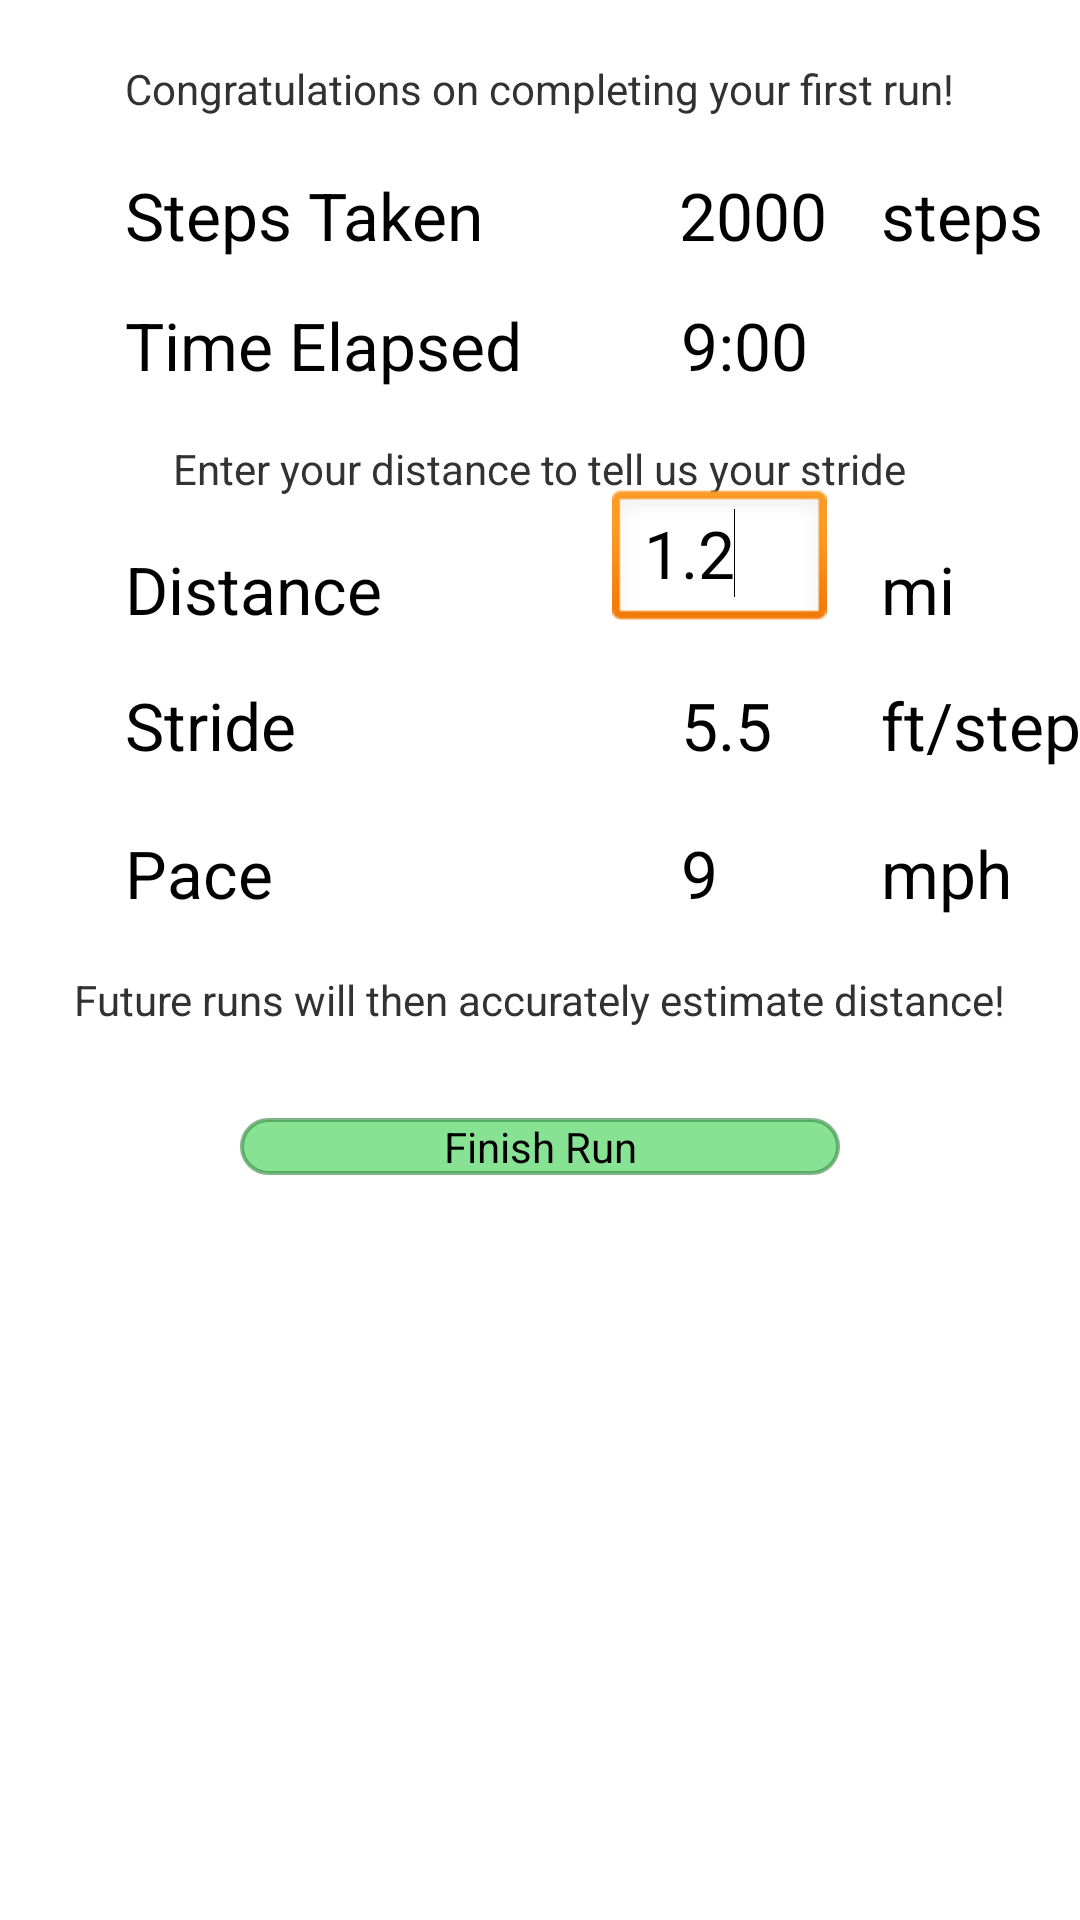

Here is an Android app screen rendered from its layout file. Give the layout XML and the strings, colors and styles it references.
<!-- AndroidManifest.xml: application theme AppTheme -->
<!-- res/layout/activity_calibration_page.xml -->
<RelativeLayout xmlns:android="http://schemas.android.com/apk/res/android"
    xmlns:tools="http://schemas.android.com/tools"
    android:layout_width="match_parent"
    android:layout_height="match_parent"
    android:paddingBottom="@dimen/activity_vertical_margin"
    android:paddingLeft="@dimen/activity_horizontal_margin"
    android:paddingRight="@dimen/activity_horizontal_margin"
    android:paddingTop="@dimen/activity_vertical_margin"
    tools:context=".CalibrationPage" >

    <TextView
        android:id="@+id/textView1"
        android:layout_width="wrap_content"
        android:layout_height="wrap_content"
        android:layout_alignParentTop="true"
        android:layout_centerHorizontal="true"
        android:layout_marginTop="20dp"
        android:text="Congratulations on completing your first run!" />

    <TextView
        android:id="@+id/textView2"
        android:layout_width="wrap_content"
        android:layout_height="wrap_content"
        android:layout_alignLeft="@+id/textView1"
        android:layout_below="@+id/textView1"
        android:layout_marginTop="18dp"
        android:text="Steps Taken"
        android:textAppearance="?android:attr/textAppearanceLarge" />

    <TextView
        android:id="@+id/textView5"
        android:layout_width="wrap_content"
        android:layout_height="wrap_content"
        android:layout_below="@+id/textView3"
        android:layout_centerHorizontal="true"
        android:layout_marginTop="17dp"
        android:text="Enter your distance to tell us your stride" />

    <TextView
        android:id="@+id/textView3"
        android:layout_width="wrap_content"
        android:layout_height="wrap_content"
        android:layout_alignLeft="@+id/textView2"
        android:layout_below="@+id/textView2"
        android:layout_marginTop="14dp"
        android:text="Time Elapsed"
        android:textAppearance="?android:attr/textAppearanceLarge" />

    <TextView
        android:id="@+id/textView4"
        android:layout_width="wrap_content"
        android:layout_height="wrap_content"
        android:layout_alignLeft="@+id/textView3"
        android:layout_below="@+id/textView5"
        android:layout_marginTop="16dp"
        android:text="Distance"
        android:textAppearance="?android:attr/textAppearanceLarge" />

    <TextView
        android:id="@+id/textView6"
        android:layout_width="wrap_content"
        android:layout_height="wrap_content"
        android:layout_alignLeft="@+id/textView4"
        android:layout_below="@+id/textView4"
        android:layout_marginTop="16dp"
        android:text="Stride"
        android:textAppearance="?android:attr/textAppearanceLarge" />

    <TextView
        android:id="@+id/textView7"
        android:layout_width="wrap_content"
        android:layout_height="wrap_content"
        android:layout_alignLeft="@+id/textView6"
        android:layout_below="@+id/textView6"
        android:layout_marginTop="20dp"
        android:text="Pace"
        android:textAppearance="?android:attr/textAppearanceLarge" />

    <TextView
        android:id="@+id/textView8"
        android:layout_width="wrap_content"
        android:layout_height="wrap_content"
        android:layout_below="@+id/textView7"
        android:layout_centerHorizontal="true"
        android:layout_marginTop="18dp"
        android:text="Future runs will then accurately estimate distance!" />

    <Button
        android:id="@+id/finishButton"
        android:layout_width="200dp"
        android:layout_height="wrap_content"
        android:layout_below="@+id/textView8"
        android:layout_centerHorizontal="true"
        android:layout_marginTop="30dp"
        android:background="@drawable/rounded_button"
        android:text="Finish Run"
        android:onClick="finishRun" />

    <TextView
        android:id="@+id/textView10"
        android:layout_width="wrap_content"
        android:layout_height="wrap_content"
        android:layout_alignBaseline="@+id/textView6"
        android:layout_alignBottom="@+id/textView6"
        android:layout_alignParentRight="true"
        android:text="ft/step"
        android:textAppearance="?android:attr/textAppearanceLarge" />

    <TextView
        android:id="@+id/textView9"
        android:layout_width="wrap_content"
        android:layout_height="wrap_content"
        android:layout_above="@+id/textView6"
        android:layout_alignLeft="@+id/textView10"
        android:text="mi"
        android:textAppearance="?android:attr/textAppearanceLarge" />

    <TextView
        android:id="@+id/textView11"
        android:layout_width="wrap_content"
        android:layout_height="wrap_content"
        android:layout_alignBaseline="@+id/textView7"
        android:layout_alignBottom="@+id/textView7"
        android:layout_alignLeft="@+id/textView10"
        android:text="mph"
        android:textAppearance="?android:attr/textAppearanceLarge" />

    <TextView
        android:id="@+id/textView12"
        android:layout_width="wrap_content"
        android:layout_height="wrap_content"
        android:layout_above="@+id/textView3"
        android:layout_alignLeft="@+id/textView9"
        android:layout_alignParentRight="true"
        android:text="steps"
        android:textAppearance="?android:attr/textAppearanceLarge" />

    <TextView
        android:id="@+id/textView13"
        android:layout_width="wrap_content"
        android:layout_height="wrap_content"
        android:layout_above="@+id/textView3"
        android:layout_marginRight="18dp"
        android:layout_toLeftOf="@+id/textView12"
        android:text="2000"
        android:textAppearance="?android:attr/textAppearanceLarge" />

    <EditText
        android:id="@+id/distanceEdit"
        android:layout_width="wrap_content"
        android:layout_height="wrap_content"

        android:layout_alignBottom="@+id/textView9"
        android:layout_alignRight="@+id/textView13"
        android:layout_marginLeft="30dp"
        android:layout_toRightOf="@+id/textView3"
        android:ems="10"
        android:inputType="numberDecimal"
        android:text="1.2"
        android:textAppearance="?android:attr/textAppearanceLarge" >

        <requestFocus />
    </EditText>

    <TextView
        android:id="@+id/paceText"
        android:layout_width="wrap_content"
        android:layout_height="wrap_content"
        android:layout_alignBaseline="@+id/textView11"
        android:layout_alignBottom="@+id/textView11"
        android:layout_alignLeft="@+id/distanceEdit"
        android:layout_marginLeft="23dp"
        android:text="9"
        android:textAppearance="?android:attr/textAppearanceLarge" />

    <TextView
        android:id="@+id/strideText"
        android:layout_width="wrap_content"
        android:layout_height="wrap_content"
        android:layout_above="@+id/textView7"
        android:layout_alignLeft="@+id/paceText"
        android:text="5.5"
        android:textAppearance="?android:attr/textAppearanceLarge" />

    <TextView
        android:id="@+id/textView14"
        android:layout_width="wrap_content"
        android:layout_height="wrap_content"
        android:layout_alignBaseline="@+id/textView3"
        android:layout_alignBottom="@+id/textView3"
        android:layout_alignLeft="@+id/strideText"
        android:text="9:00"
        android:textAppearance="?android:attr/textAppearanceLarge" />

</RelativeLayout>
<!-- resources referenced by this layout -->
<resources>
  <!-- drawable rounded_button (drawable-mdpi) -->
  <?xml version="1.0" encoding="utf-8"?>
  <shape xmlns:android="http://schemas.android.com/apk/res/android"
      android:padding="10dp"
      android:shape="rectangle" >
  
      <solid android:color="#87E293" />
  
      <corners
          android:bottomLeftRadius="10dp"
          android:bottomRightRadius="10dp"
          android:radius="3dp"
          android:topLeftRadius="10dp"
          android:topRightRadius="10dp" />
  
      <stroke
          android:width="4px"
          android:color="#AA41924B" />
  
  </shape>
  <style name="AppTheme" parent="AppBaseTheme">
  
          
          <item name="android:actionBarStyle">@style/MyActionBar</item>
      </style>
  <style name="AppBaseTheme" parent="android:Theme.Light">
          
      </style>
  <style name="MyActionBar" parent="@android:style/Widget.Holo.Light.ActionBar">
          <item name="android:background">#6DD0F7</item>
      </style>
</resources>
